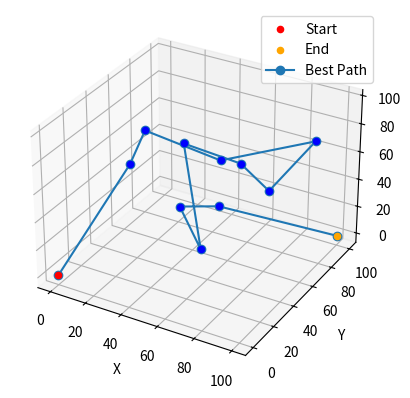

Recreate this plot in Python.
import math
import random
import time
from mpl_toolkits.mplot3d import Axes3D
import matplotlib.pyplot as plt

start = (0, 0, 0)
end = (100, 100, 0)
intermediates = [(50, 35, 90), (95, 83, 78), (31, 63, 20), (17, 54, 76), (69, 18, 34), (47, 74, 19), (95, 36, 73), (15, 43, 58), (58, 56, 68), (87, 23, 97)]

def calculate_distance(point1, point2):
    return math.sqrt((point1[0] - point2[0])**2 + (point1[1] - point2[1])**2 + (point1[2] - point2[2])**2)

def total_distance(path):
    return sum(calculate_distance(path[i], path[i+1]) for i in range(len(path)-1))

def generate_neighbor(solution):
    neighbor = solution.copy()
    index1, index2 = random.sample(range(1, len(neighbor)-1), 2)
    neighbor[index1], neighbor[index2] = neighbor[index2], neighbor[index1]
    return neighbor

def acceptance_probability(old_cost, new_cost, temperature):
    if new_cost < old_cost:
        return 1.0
    else:
        return math.exp((old_cost - new_cost) / temperature)

def simulated_annealing(initial_solution, initial_temperature, cooling_rate, iterations):
    current_solution = initial_solution
    best_solution = current_solution
    current_cost = total_distance(current_solution)
    best_cost = current_cost

    temperature = initial_temperature
    for i in range(iterations):
        new_solution = generate_neighbor(current_solution)
        new_cost = total_distance(new_solution)

        if acceptance_probability(current_cost, new_cost, temperature) > random.random():
            current_solution = new_solution
            current_cost = new_cost

        if new_cost < best_cost:
            best_solution = new_solution
            best_cost = new_cost

        temperature *= cooling_rate

    return best_solution

def main():
    start_time = time.time()
    best_path = simulated_annealing([start] + intermediates + [end], initial_temperature=1000, cooling_rate=0.99, iterations=10000)
    execution_time = time.time() - start_time

    print("Best Path:", best_path)
    print("Path Length:", total_distance(best_path))
    print("Execution Time:", execution_time, "s")

    fig = plt.figure()
    ax = fig.add_subplot(111, projection='3d')

    ax.scatter(start[0], start[1], start[2], c='r', marker='o', label='Start')
    ax.scatter(end[0], end[1], end[2], c='orange', marker='o', label='End')

    for point in intermediates:
        ax.scatter(point[0], point[1], point[2],  color='b', marker='o')

    x = [point[0] for point in best_path]
    y = [point[1] for point in best_path]
    z = [point[2] for point in best_path]
    ax.plot(x, y, z, marker='o', label='Best Path')

    ax.set_xlabel('X')
    ax.set_ylabel('Y')
    ax.set_zlabel('Z')

    plt.legend()
    plt.show()

if __name__ == '__main__':
    main()
